4-way image classification set "dataset" from GitHub (Namangarg110/Rock-Paper-Scissors); label vocabulary: none, paper, rock, scissors.

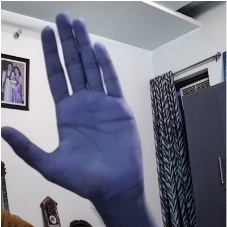
Label: paper

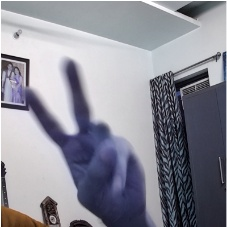
Label: scissors

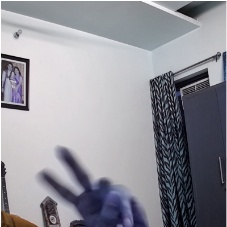
Label: scissors

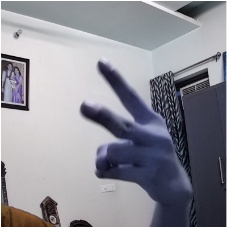
Label: scissors

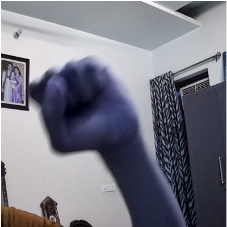
Label: rock

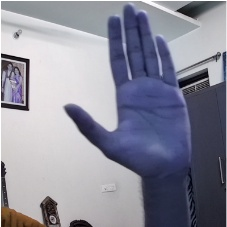
Label: paper
